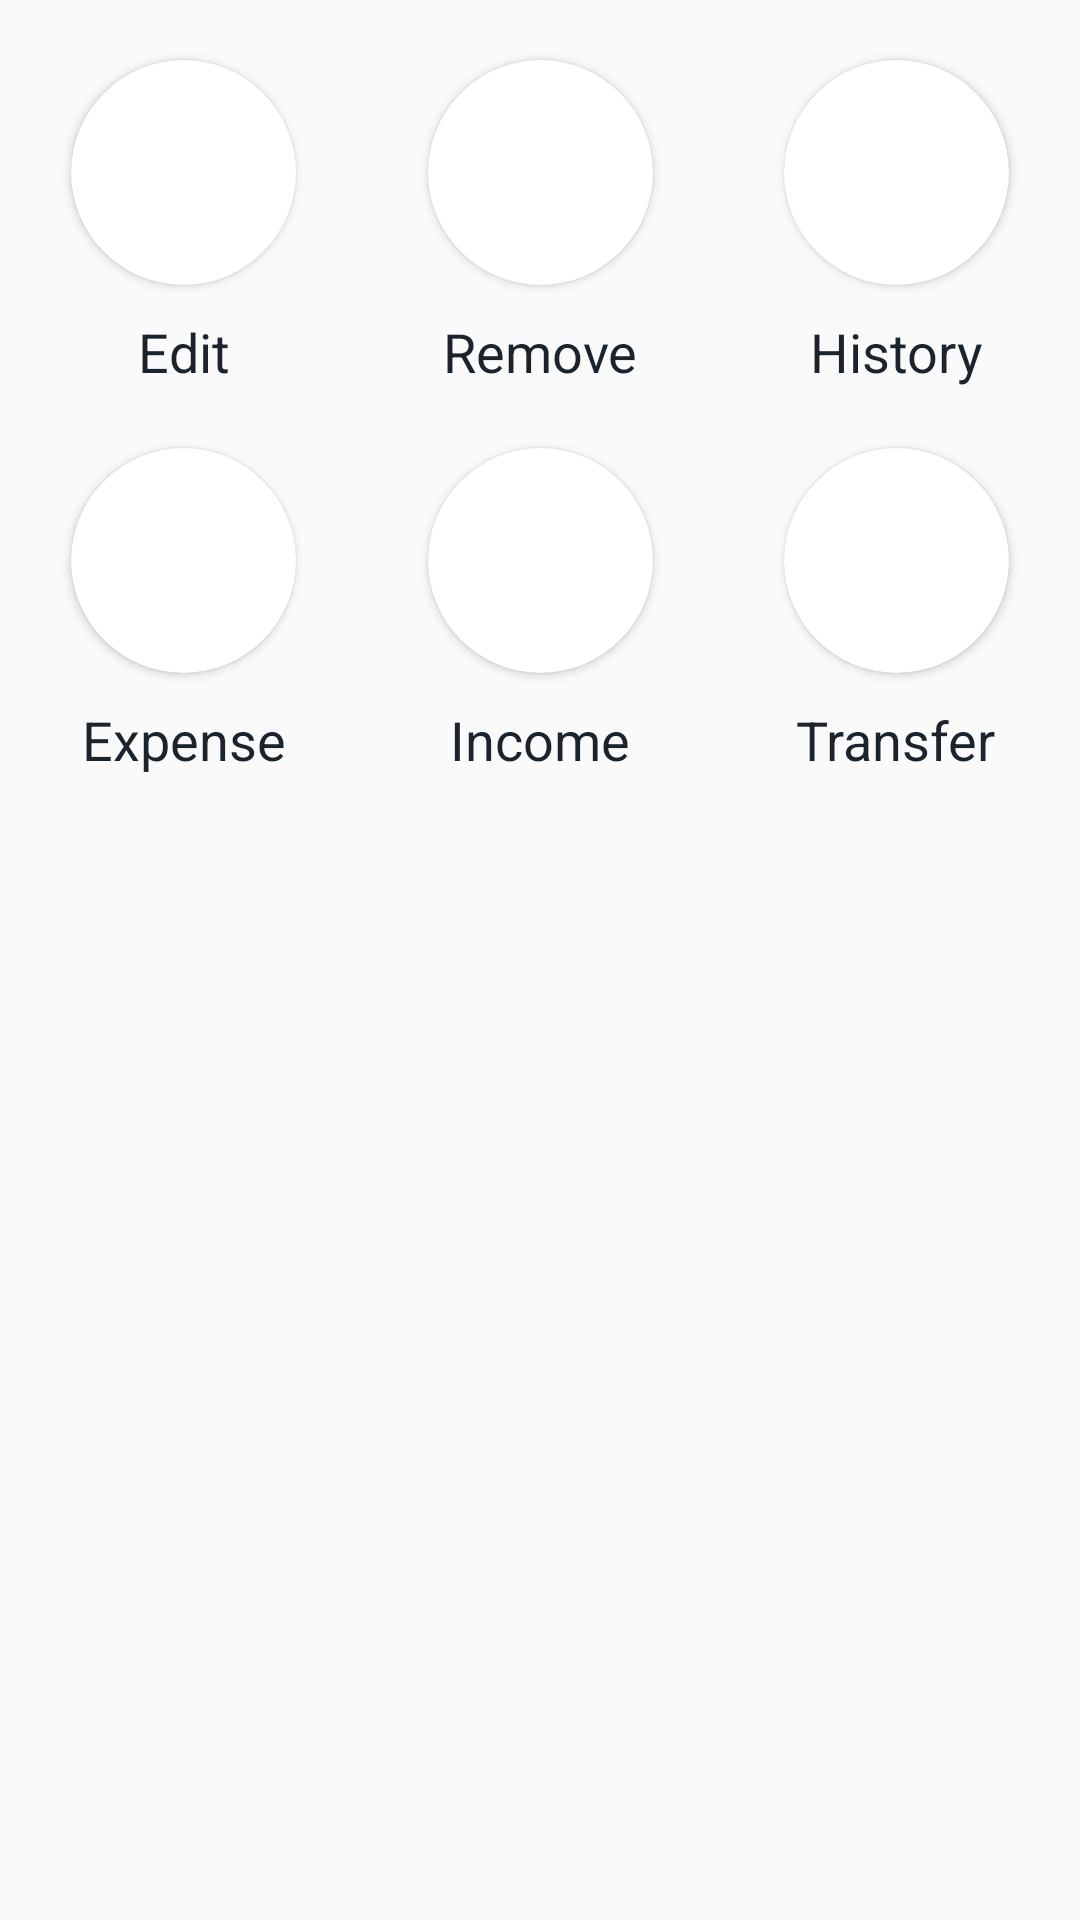

Layout XML and referenced resources for this Android screen:
<!-- AndroidManifest.xml: application theme Theme.SavingTracker -->
<!-- res/layout/dialog_card_settings.xml -->
<?xml version="1.0" encoding="utf-8"?>
<androidx.constraintlayout.widget.ConstraintLayout xmlns:android="http://schemas.android.com/apk/res/android"
    xmlns:tools="http://schemas.android.com/tools"
    android:layout_width="match_parent"
    android:layout_height="wrap_content"
    android:paddingBottom="20dp"
    xmlns:app="http://schemas.android.com/apk/res-auto">

    <androidx.cardview.widget.CardView
        android:id="@+id/edit_cv"
        android:layout_width="75dp"
        android:layout_height="75dp"
        android:shape="ring"
        android:layout_margin="20dp"
        android:innerRadius="0dp"
        android:foreground="?android:attr/selectableItemBackground"
        android:clickable="true"
        app:cardCornerRadius="75dp"
        app:layout_constraintEnd_toStartOf="@id/remove_cv"
        app:layout_constraintStart_toStartOf="parent"
        app:layout_constraintTop_toTopOf="parent">
        <ImageView
            android:layout_width="50dp"
            android:layout_height="50dp"
            android:src="@drawable/ic_edit"
            android:layout_gravity="center"
            app:tint="@color/green"
            tools:ignore="ContentDescription" />
    </androidx.cardview.widget.CardView>

    <TextView
        android:id="@+id/edit_tv"
        android:layout_width="wrap_content"
        android:layout_height="wrap_content"
        android:text="@string/edit"
        android:layout_marginTop="10dp"
        android:textColor="@color/dark"
        android:textSize="18sp"
        app:layout_constraintStart_toStartOf="@id/edit_cv"
        app:layout_constraintEnd_toEndOf="@id/edit_cv"
        app:layout_constraintTop_toBottomOf="@id/edit_cv"/>

    <androidx.cardview.widget.CardView
        android:id="@+id/remove_cv"
        android:layout_width="75dp"
        android:layout_height="75dp"
        android:shape="ring"
        android:layout_margin="20dp"
        android:innerRadius="0dp"
        app:cardCornerRadius="75dp"
        android:foreground="?android:attr/selectableItemBackground"
        android:clickable="true"
        app:layout_constraintEnd_toStartOf="@id/history_cv"
        app:layout_constraintStart_toEndOf="@id/edit_cv"
        app:layout_constraintTop_toTopOf="parent">
        <ImageView
            android:layout_width="50dp"
            android:layout_height="50dp"
            android:src="@drawable/ic_edit"
            android:layout_gravity="center"
            app:tint="@color/green"
            tools:ignore="ContentDescription" />
    </androidx.cardview.widget.CardView>

    <TextView
        android:id="@+id/remove_tv"
        android:layout_width="wrap_content"
        android:layout_height="wrap_content"
        android:text="@string/remove"
        android:layout_marginTop="10dp"
        android:textColor="@color/dark"
        android:textSize="18sp"
        app:layout_constraintStart_toStartOf="@id/remove_cv"
        app:layout_constraintEnd_toEndOf="@id/remove_cv"
        app:layout_constraintTop_toBottomOf="@id/remove_cv"/>

    <androidx.cardview.widget.CardView
        android:id="@+id/history_cv"
        android:layout_width="75dp"
        android:layout_height="75dp"
        android:shape="ring"
        android:layout_margin="20dp"
        android:innerRadius="0dp"
        app:cardCornerRadius="75dp"
        android:foreground="?android:attr/selectableItemBackground"
        android:clickable="true"
        app:layout_constraintStart_toEndOf="@id/remove_cv"
        app:layout_constraintTop_toTopOf="parent"
        app:layout_constraintEnd_toEndOf="parent">
        <ImageView
            android:layout_width="50dp"
            android:layout_height="50dp"
            android:src="@drawable/ic_edit"
            android:layout_gravity="center"
            app:tint="@color/green"/>
    </androidx.cardview.widget.CardView>

    <TextView
        android:id="@+id/history_tv"
        android:layout_width="wrap_content"
        android:layout_height="wrap_content"
        android:text="@string/history"
        android:layout_marginTop="10dp"
        android:textColor="@color/dark"
        android:textSize="18sp"
        app:layout_constraintStart_toStartOf="@id/history_cv"
        app:layout_constraintEnd_toEndOf="@id/history_cv"
        app:layout_constraintTop_toBottomOf="@id/history_cv"/>

    <androidx.cardview.widget.CardView
        android:id="@+id/expense_cv"
        android:layout_width="75dp"
        android:layout_height="75dp"
        android:shape="ring"
        android:layout_margin="20dp"
        android:innerRadius="0dp"
        app:cardCornerRadius="75dp"
        android:foreground="?android:attr/selectableItemBackground"
        android:clickable="true"
        app:layout_constraintEnd_toStartOf="@id/income_cv"
        app:layout_constraintStart_toStartOf="parent"
        app:layout_constraintTop_toBottomOf="@id/edit_tv">
        <ImageView
            android:layout_width="50dp"
            android:layout_height="50dp"
            android:src="@drawable/ic_edit"
            android:layout_gravity="center"
            app:tint="@color/green"
            tools:ignore="ContentDescription" />
    </androidx.cardview.widget.CardView>

    <TextView
        android:id="@+id/expense_tv"
        android:layout_width="wrap_content"
        android:layout_height="wrap_content"
        android:text="@string/expense"
        android:layout_marginTop="10dp"
        android:textColor="@color/dark"
        android:textSize="18sp"
        app:layout_constraintStart_toStartOf="@id/expense_cv"
        app:layout_constraintEnd_toEndOf="@id/expense_cv"
        app:layout_constraintTop_toBottomOf="@id/expense_cv"/>

    <androidx.cardview.widget.CardView
        android:id="@+id/income_cv"
        android:layout_width="75dp"
        android:layout_height="75dp"
        android:shape="ring"
        android:layout_margin="20dp"
        android:innerRadius="0dp"
        app:cardCornerRadius="75dp"
        android:foreground="?android:attr/selectableItemBackground"
        android:clickable="true"
        app:layout_constraintEnd_toStartOf="@id/transfer_cv"
        app:layout_constraintStart_toEndOf="@id/expense_cv"
        app:layout_constraintTop_toBottomOf="@id/remove_tv">
        <ImageView
            android:layout_width="50dp"
            android:layout_height="50dp"
            android:src="@drawable/ic_edit"
            android:layout_gravity="center"
            app:tint="@color/green"
            tools:ignore="ContentDescription" />
    </androidx.cardview.widget.CardView>

    <TextView
        android:id="@+id/income_tv"
        android:layout_width="wrap_content"
        android:layout_height="wrap_content"
        android:text="@string/income"
        android:layout_marginTop="10dp"
        android:textColor="@color/dark"
        android:textSize="18sp"
        app:layout_constraintStart_toStartOf="@id/income_cv"
        app:layout_constraintEnd_toEndOf="@id/income_cv"
        app:layout_constraintTop_toBottomOf="@id/income_cv"/>

    <androidx.cardview.widget.CardView
        android:id="@+id/transfer_cv"
        android:layout_width="75dp"
        android:layout_height="75dp"
        android:shape="ring"
        android:layout_margin="20dp"
        android:innerRadius="0dp"
        app:cardCornerRadius="75dp"
        android:foreground="?android:attr/selectableItemBackground"
        android:clickable="true"
        app:layout_constraintStart_toEndOf="@id/income_cv"
        app:layout_constraintTop_toBottomOf="@id/history_tv"
        app:layout_constraintEnd_toEndOf="parent">
        <ImageView
            android:layout_width="50dp"
            android:layout_height="50dp"
            android:src="@drawable/ic_edit"
            android:layout_gravity="center"
            app:tint="@color/green"
            tools:ignore="ContentDescription" />
    </androidx.cardview.widget.CardView>

    <TextView
        android:id="@+id/transfer_tv"
        android:layout_width="wrap_content"
        android:layout_height="wrap_content"
        android:text="@string/transfer"
        android:layout_marginTop="10dp"
        android:textColor="@color/dark"
        android:textSize="18sp"
        app:layout_constraintStart_toStartOf="@id/transfer_cv"
        app:layout_constraintEnd_toEndOf="@id/transfer_cv"
        app:layout_constraintTop_toBottomOf="@id/transfer_cv"/>


</androidx.constraintlayout.widget.ConstraintLayout>
<!-- resources referenced by this layout -->
<resources>
  <color name="dark">#1B232C</color>
  <color name="green">#8BC34A</color>
  <string name="edit">Edit</string>
  <string name="expense">Expense</string>
  <string name="history">History</string>
  <string name="income">Income</string>
  <string name="remove">Remove</string>
  <string name="transfer">Transfer</string>
  <style name="Theme.SavingTracker" parent="android:Theme.Material.Light.NoActionBar" />
</resources>
